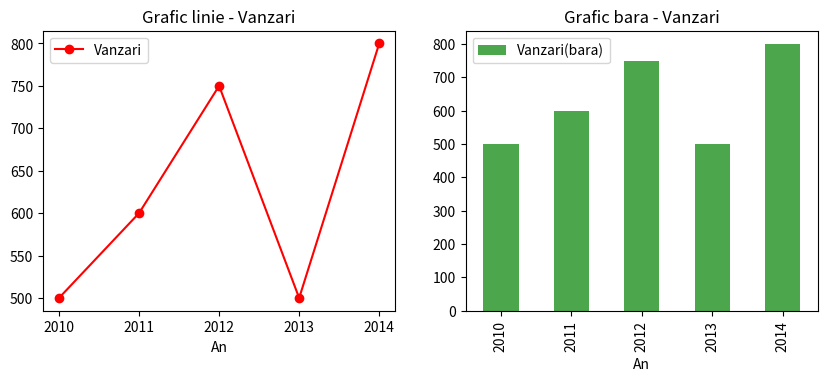

The matplotlib source for this figure:
import matplotlib.pyplot as plot
import pandas as pd

# linie
# data = {'An': [2010, 2011, 2012, 2013, 2014],
#         'Vanzari': [500, 600, 750, 500, 800]}

# df = pd.DataFrame(data)
# df.plot(x='An', y='Vanzari', marker='o', linestyle='--', color='b', label='Vanzari')
# plot.xlabel('An')
# plot.ylabel('Vanzari')
# plot.title('Grafic Linie - Vanzari in functie de An')
# plot.legend()
# plot.grid()
# plot.show()

# data = {'Varsta': [25, 30, 35, 40, 45, 50, 30, 55, 60]}
# df = pd.DataFrame(data)
# df['Varsta'].hist(bins=3, color='skyblue', edgecolor='black')
#
# plot.xlabel('Varsta')
# plot.ylabel('Frecventa')
# plot.title('Distributia varstei')
# plot.show()

data = {'An': [2010, 2011, 2012, 2013, 2014],
        'Vanzari': [500, 600, 750, 500, 800
                    ]}
df = pd.DataFrame(data)
fig, axs = plot.subplots(nrows=2, ncols=2, figsize=(10, 8))
df.plot(x='An', y='Vanzari', ax=axs[0, 0], marker='o', linestyle='-', color='r', label='Vanzari')
axs[0, 0].set_title('Grafic linie - Vanzari')

df.plot.bar(x='An', y='Vanzari', ax=axs[0, 1], color='g', alpha=0.7, label='Vanzari(bara)')
axs[0, 1].set_title('Grafic bara - Vanzari')
axs[1, 0].set_visible(False)
axs[1, 1].set_visible(False)
plot.show()
